Run: headless pygame with SDL's dummy video driver; simulated clock (each Clock.tick advances the game by its frame time, no real sleeping); random seed 0; keys injected as events and as key.get_pressed() state; no mouse input.
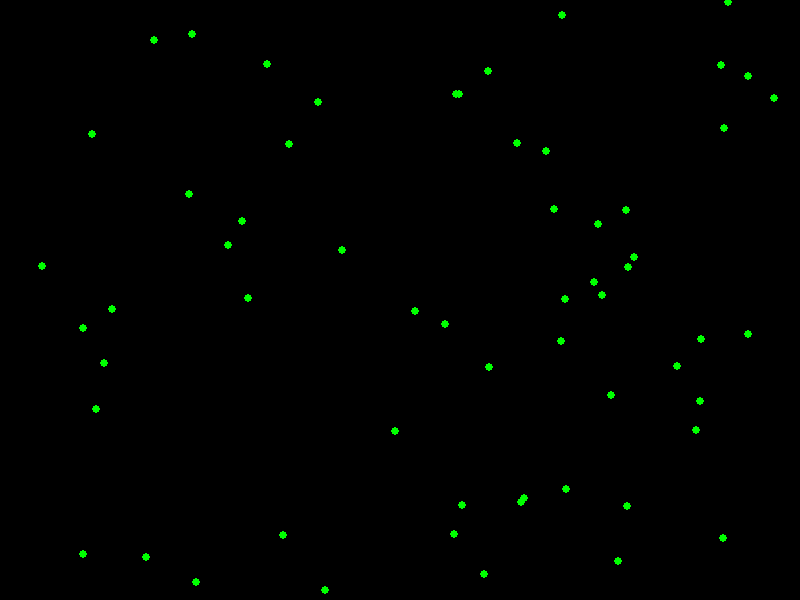
Frame 1 of 2 · flips 1–60 · no input
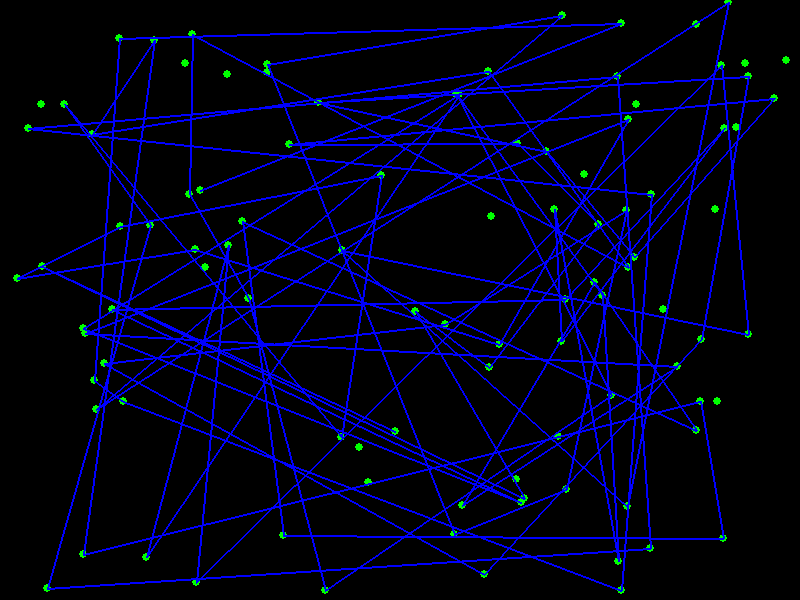
Frame 2 of 2 · flips 61–180 · tapped SPACE, RETURN · held RIGHT (→), D

The pygame program that drew these frames:

from random import randrange
import pygame
from pygame.locals import *
from sys import exit
from time import sleep

def init_dots():
    dots = []
    for i in range(0,100):
        dots.append((randrange(1,800),randrange(1,600)))
    
    return dots


def print_dots(dotlist):
    pygame.init()
    surface = pygame.display.set_mode((800,600))
    red = pygame.Color(255,0,0)
    green = pygame.Color(0,255,0)
    blue = pygame.Color(0,0,255)
    fps_clock = pygame.time.Clock()
    
    for dot in dotlist:
        pygame.draw.circle(surface, green, (dot[0],dot[1]), 4, 0)
        pygame.display.update()
        fps_clock.tick(30)

    #dotlist.sort()
    idx = 0
    while idx+1 < len(dotlist):
        dot1 = dotlist[idx]
        dot2 = dotlist[idx+1]
        pygame.draw.line(surface, blue, dot1, dot2, 2)
        pygame.display.update()
        fps_clock.tick(30)
        idx += 1 

    while 1:
        for event in pygame.event.get():
            if event.type == KEYDOWN and event.key == K_ESCAPE:
                pygame.quit()
                exit()

        sleep(1)


if __name__ == '__main__':
    dots = init_dots()
    print_dots(dots)
